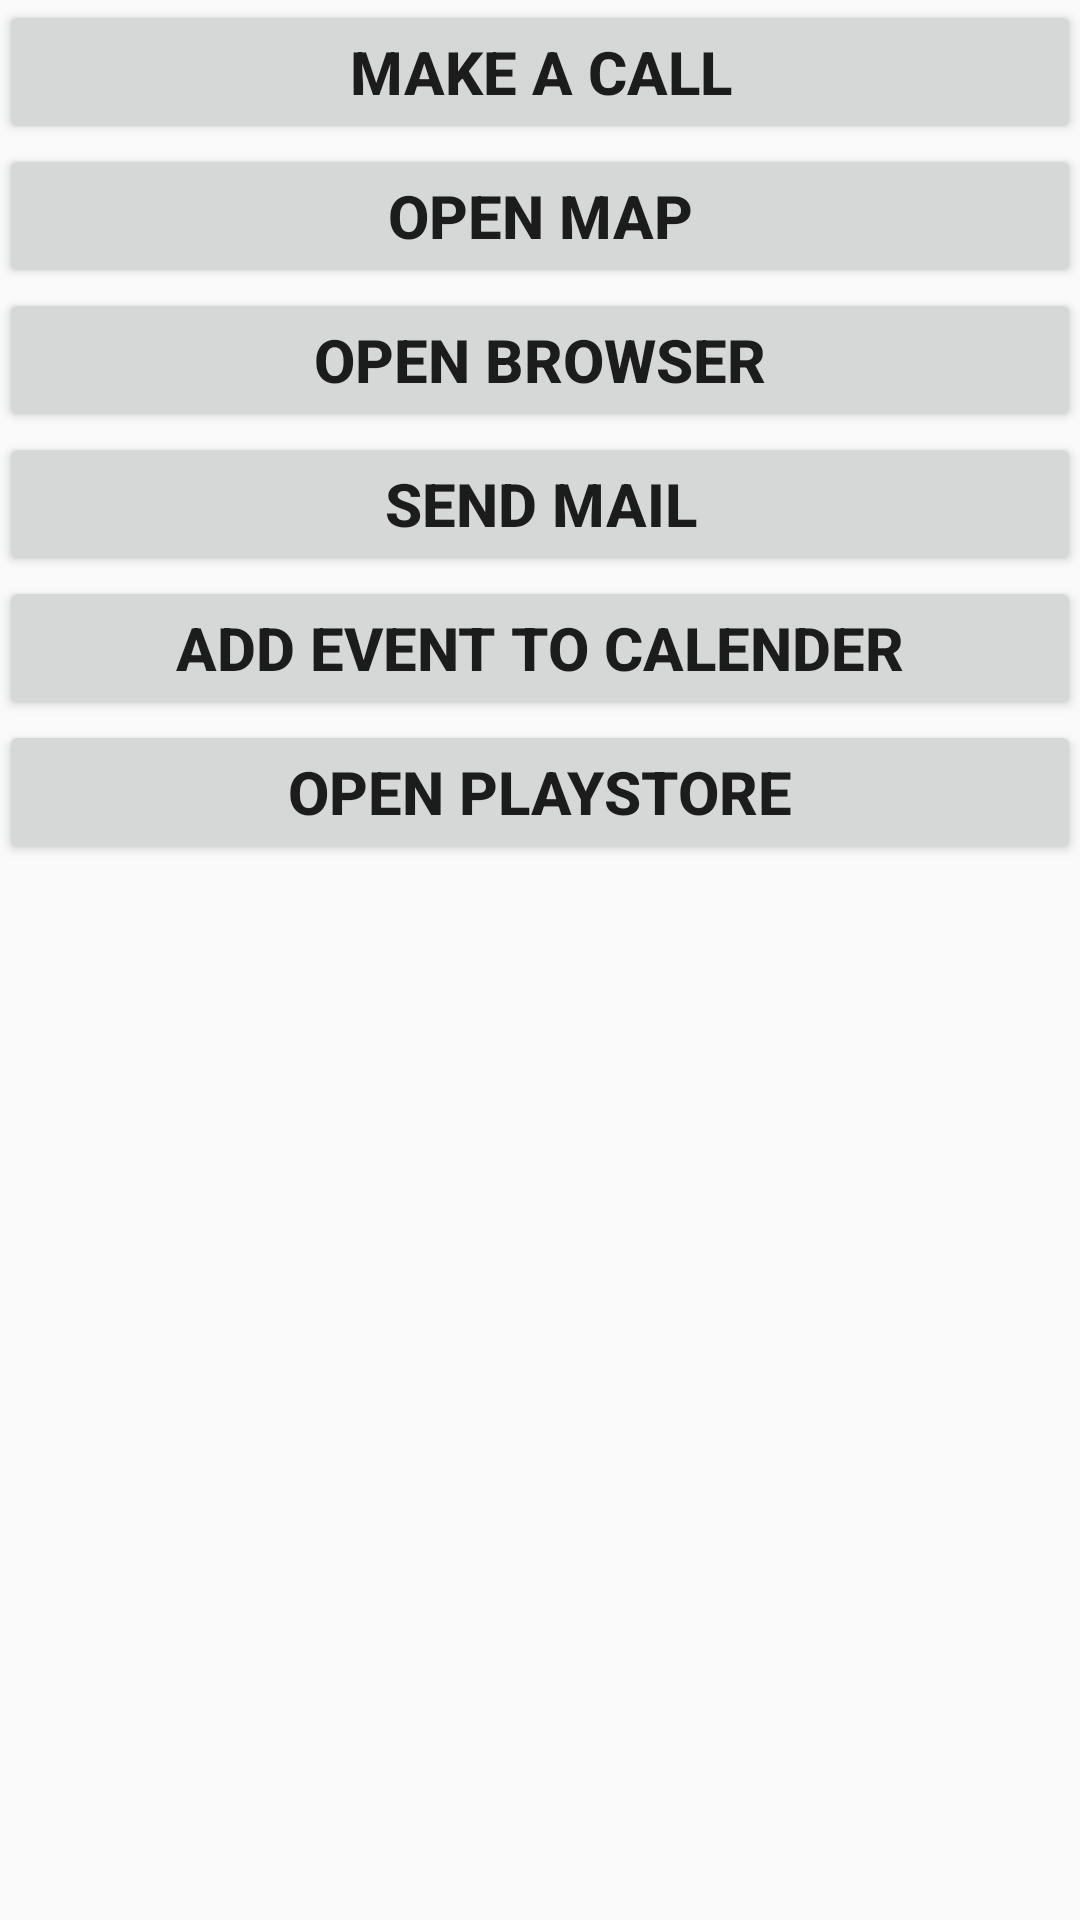

Here is an Android app screen rendered from its layout file. Give the layout XML and the strings, colors and styles it references.
<!-- AndroidManifest.xml: application theme AppTheme -->
<!-- res/layout/activity_sending_the__user_to__another__app.xml -->
<?xml version="1.0" encoding="utf-8"?>
<LinearLayout xmlns:android="http://schemas.android.com/apk/res/android"
    xmlns:tools="http://schemas.android.com/tools"
    android:layout_width="match_parent"
    android:layout_height="match_parent"
    android:paddingBottom="@dimen/activity_vertical_margin"
    android:paddingLeft="@dimen/activity_horizontal_margin"
    android:paddingRight="@dimen/activity_horizontal_margin"
    android:orientation="vertical"
    android:paddingTop="@dimen/activity_vertical_margin"
    tools:context="application.arkthepro.com.androidtraining.InteractingWithOtherApps.Sending_the_User_to_Another_App">
<Button
    android:id="@+id/makecall"
    android:layout_width="match_parent"
    android:layout_height="wrap_content"
    android:textSize="20dp"
    android:textStyle="bold"
    android:text="Make a Call"/>
    <Button
        android:id="@+id/map"
        android:layout_width="match_parent"
        android:layout_height="wrap_content"
        android:textSize="20dp"
        android:textStyle="bold"
        android:text="Open Map"/>
    <Button
        android:id="@+id/browser"
        android:layout_width="match_parent"
        android:layout_height="wrap_content"
        android:textSize="20dp"
        android:textStyle="bold"
        android:text="OPEN Browser"/>
    <Button
        android:id="@+id/email"
        android:layout_width="match_parent"
        android:layout_height="wrap_content"
        android:textSize="20dp"
        android:textStyle="bold"
        android:text="Send MAIL"/>
    <Button
        android:id="@+id/calender"
        android:layout_width="match_parent"
        android:layout_height="wrap_content"
        android:textSize="20dp"
        android:textStyle="bold"
        android:text="Add Event to Calender"/>
    <Button
        android:id="@+id/playstore"
        android:layout_width="match_parent"
        android:layout_height="wrap_content"
        android:textSize="20dp"
        android:textStyle="bold"
        android:text="Open PlayStore"/>
</LinearLayout>
<!-- resources referenced by this layout -->
<resources>
  <style name="AppTheme" parent="Theme.AppCompat.Light.DarkActionBar">
          
          <item name="colorPrimary">@color/colorPrimary</item>
          <item name="colorPrimaryDark">@color/colorPrimaryDark</item>
          <item name="colorAccent">@color/colorAccent</item>
      </style>
  <color name="colorPrimary">#3F51B5</color>
  <color name="colorPrimaryDark">#303F9F</color>
  <color name="colorAccent">#FF4081</color>
</resources>
